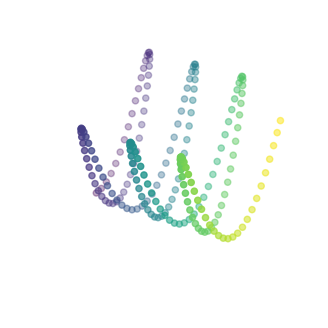

Generate this figure with matplotlib:
import numpy as np
import matplotlib.pyplot as plt
# Change the Size of Graph using
# Figsize
fig = plt.figure(figsize=(4, 4))

# Generating a 3D sine wave
ax = plt.axes(projection='3d')

# Creating array points using
# numpy
x = np.arange(0, 20, 0.1)
y = np.sin(x)
z = y*np.sin(x)
c = x + y

# To create a scatter graph
ax.scatter(x, y, z, c=c)

# turn off/on axis
plt.axis('off')

# show the graph
#plt.savefig('z.jpg')
plt.show()